The GitHub repository niklasxiao/DataLabTrash contains a labelled image folder "dataset-augmented" with 7 categories: biological waste, cardboard, glass, metal, paper, plastic, trash. Examples follow, each with its label.

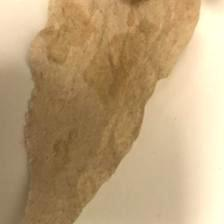
Label: trash

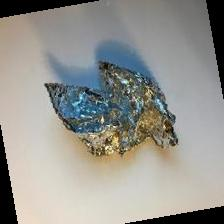
Label: metal

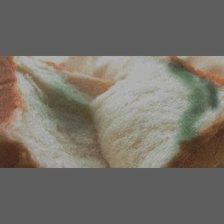
Label: biological waste

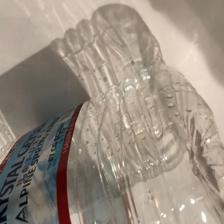
Label: plastic

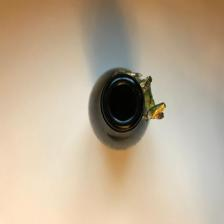
Label: glass

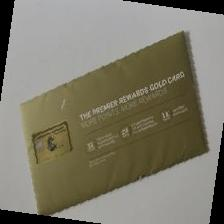
Label: paper
